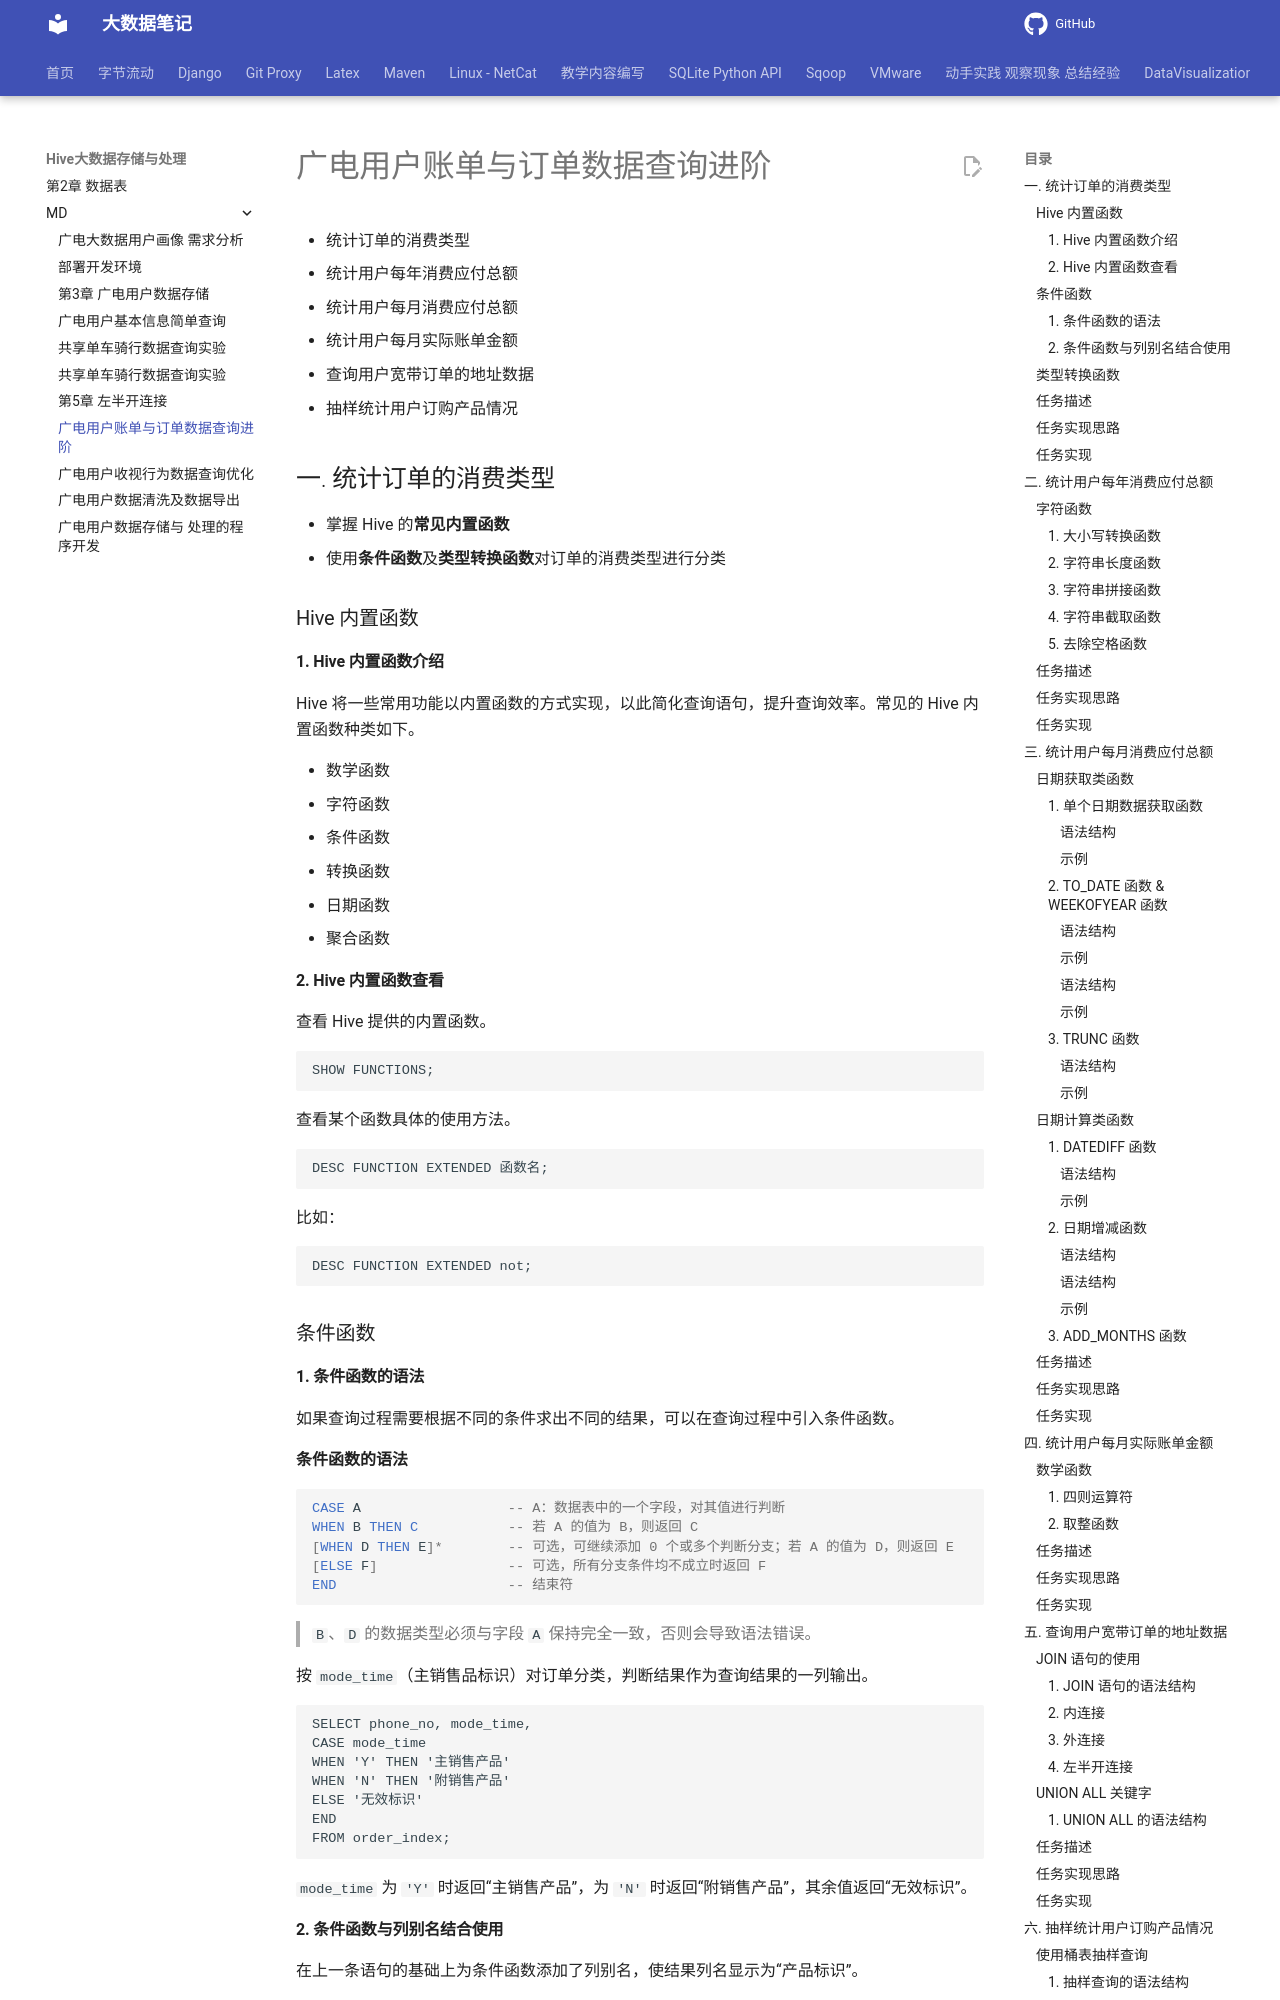

repository: QingYuanQu/studybigdata · page: Hive大数据存储与处理/MD/第5章 广电用户账单与订单数据查询进阶/index.html · generator: mkdocs

---
marp: true
headingDivider: 6
theme: python-mini-pptx
database: ZJSM
hiveserver2: nohup hive --service hiveserver2 > ~/hiveserver2.log 2>&1 &
beeline: beeline -u jdbc:hive2://localhost:10000 -n zhangsan
---

# 广电用户账单与订单数据查询进阶

- 统计订单的消费类型
- 统计用户每年消费应付总额
- 统计用户每月消费应付总额
- 统计用户每月实际账单金额
- 查询用户宽带订单的地址数据
- 抽样统计用户订购产品情况

## 一. 统计订单的消费类型

- 掌握 Hive 的**常见内置函数**
- 使用**条件函数**及**类型转换函数**对订单的消费类型进行分类

### Hive 内置函数

#### 1. Hive 内置函数介绍

Hive 将一些常用功能以内置函数的方式实现，以此简化查询语句，提升查询效率。常见的 Hive 内置函数种类如下。

- 数学函数
- 字符函数
- 条件函数
- 转换函数
- 日期函数
- 聚合函数

#### 2. Hive 内置函数查看

查看 Hive 提供的内置函数。

```hive
SHOW FUNCTIONS;
```

查看某个函数具体的使用方法。

```hive
DESC FUNCTION EXTENDED 函数名;
```

比如：

```hive
DESC FUNCTION EXTENDED not;	
```



### 条件函数

#### 1. 条件函数的语法

如果查询过程需要根据不同的条件求出不同的结果，可以在查询过程中引入条件函数。

**条件函数的语法**

```sql
CASE A                  -- A：数据表中的一个字段，对其值进行判断
WHEN B THEN C           -- 若 A 的值为 B，则返回 C
[WHEN D THEN E]*        -- 可选，可继续添加 0 个或多个判断分支；若 A 的值为 D，则返回 E
[ELSE F]                -- 可选，所有分支条件均不成立时返回 F
END                     -- 结束符
```

> `B`、`D` 的数据类型必须与字段 `A` 保持完全一致，否则会导致语法错误。

按 `mode_time`（主销售品标识）对订单分类，判断结果作为查询结果的一列输出。

```hive
SELECT phone_no, mode_time,
CASE mode_time
WHEN 'Y' THEN '主销售产品'
WHEN 'N' THEN '附销售产品'
ELSE '无效标识'
END
FROM order_index;
```

`mode_time` 为 `'Y'` 时返回“主销售产品”，为 `'N'` 时返回“附销售产品”，其余值返回“无效标识”。
